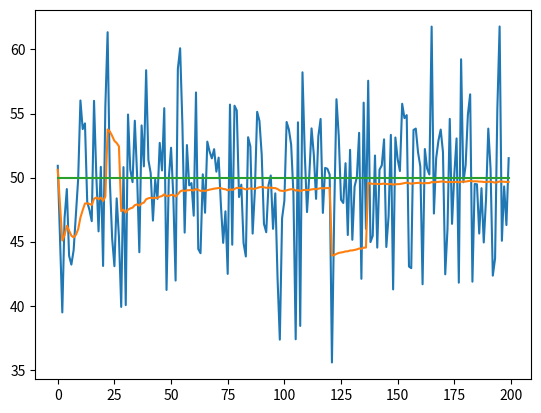

This figure's Python source:
import numpy as np
import matplotlib.pyplot as plt

# Q为这一轮的心里的预估误差
Q = 0.00001
# R为下一轮的测量误差
R = 0.1
# Accumulated_Error为上一轮的估计误差，具体呈现为所有误差的累计
Accumulated_Error = 1
# 初始旧值
kalman_adc_old = 0

SCOPE = 50

def kalman(ADC_Value):
    global kalman_adc_old
    global Accumulated_Error

    # 新的值相比旧的值差太大时进行跟踪
    if (abs(ADC_Value-kalman_adc_old)/SCOPE > 0.25):
        Old_Input = ADC_Value*0.382 + kalman_adc_old*0.618
    else:
        Old_Input = kalman_adc_old

    # 上一轮的 总误差=累计误差^2+预估误差^2
    Old_Error_All = (Accumulated_Error**2 + Q**2)**(1/2)

    # R为这一轮的预估误差
    # H为利用均方差计算出来的双方的相信度
    H = Old_Error_All**2/(Old_Error_All**2 + R**2)

    # 旧值 + 1.00001/(1.00001+0.1) * (新值-旧值)
    kalman_adc = Old_Input + H * (ADC_Value - Old_Input)

    # 计算新的累计误差
    Accumulated_Error = ((1 - H)*Old_Error_All**2)**(1/2)
    # 新值变为旧值
    kalman_adc_old = kalman_adc
    return kalman_adc

 
array = np.array([50]*200)

s = np.random.normal(0, 5, 200)

test_array = array + s
plt.plot(test_array)
adc=[]
for i in range(200):
    adc.append(kalman(test_array[i]))
    
plt.plot(adc)   
plt.plot(array)   
plt.show()
